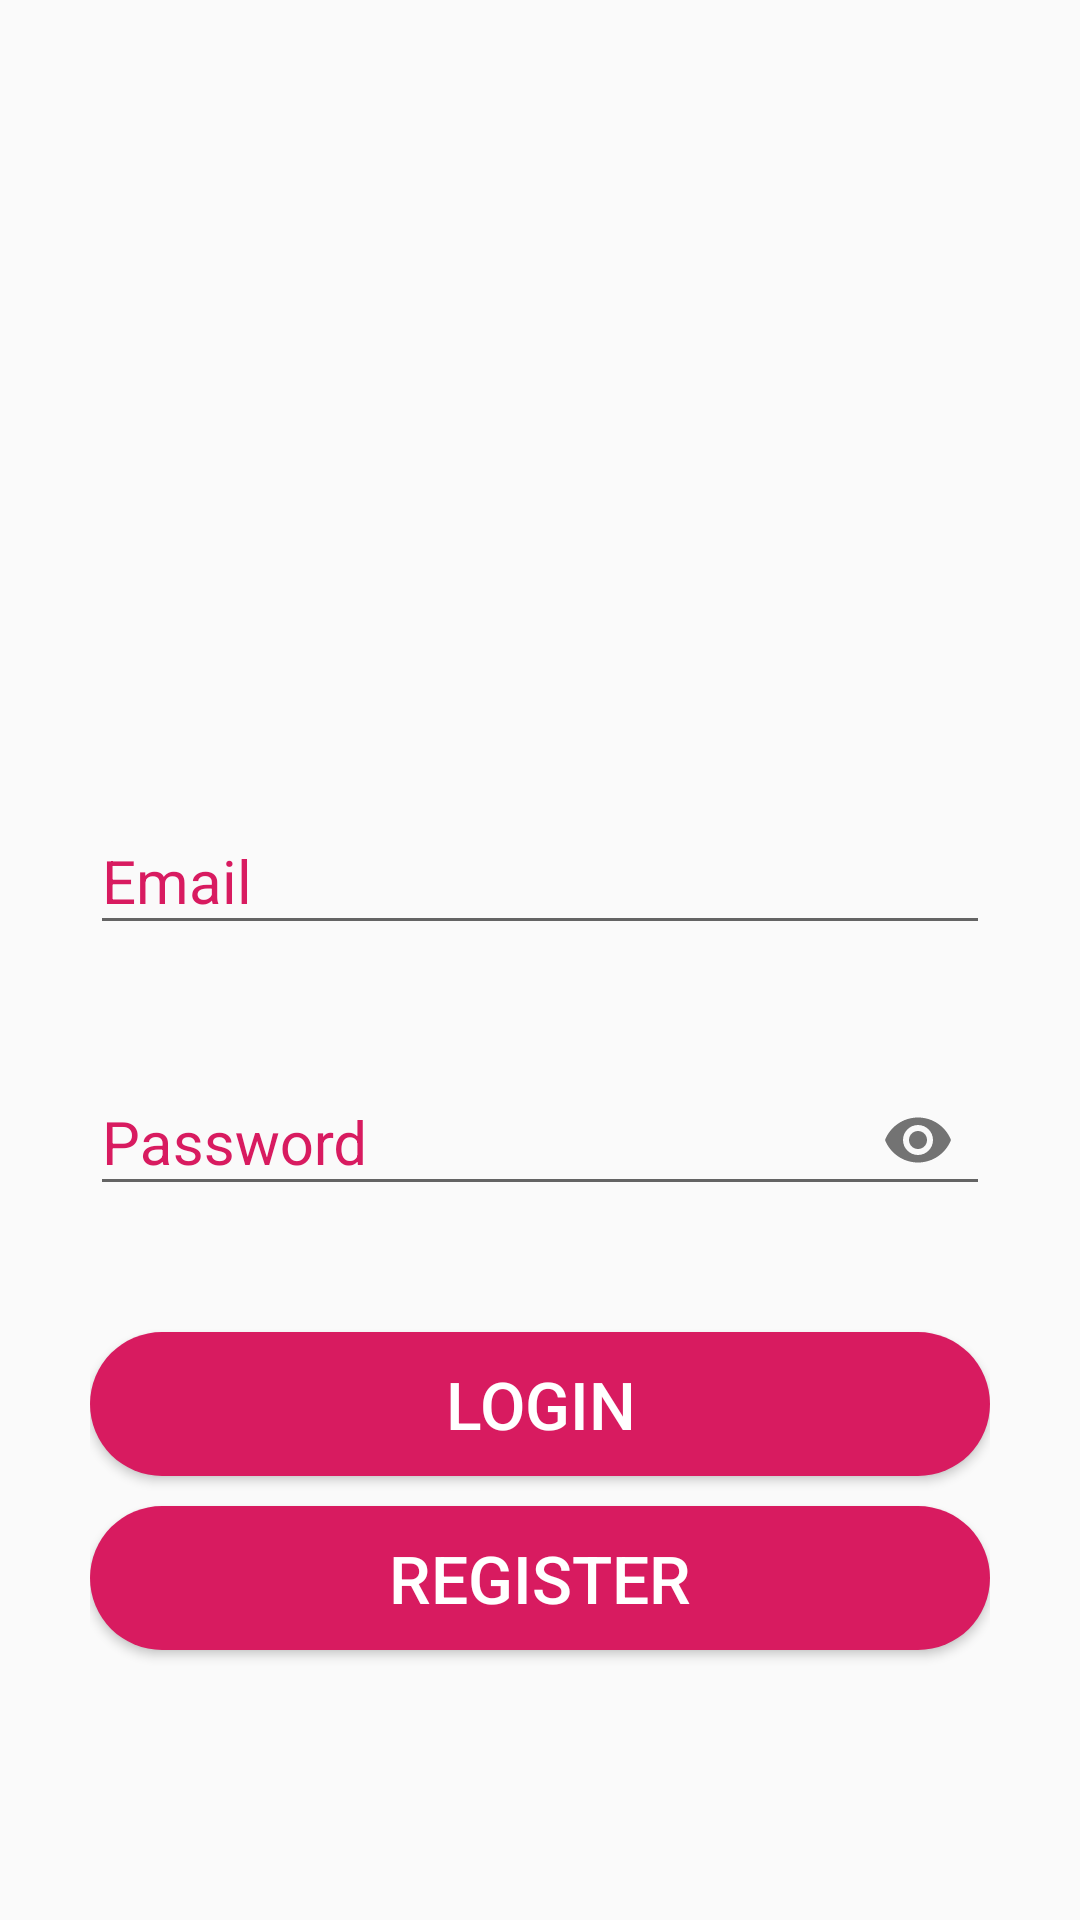

The Android layout XML behind this screen, and the referenced resources:
<!-- AndroidManifest.xml: application theme AppTheme -->
<!-- res/layout/activity_login_form.xml -->
<?xml version="1.0" encoding="utf-8"?>
<LinearLayout xmlns:android="http://schemas.android.com/apk/res/android"
    xmlns:app="http://schemas.android.com/apk/res-auto"
    xmlns:tools="http://schemas.android.com/tools"
    android:layout_width="match_parent"
    android:layout_height="match_parent"
    tools:context=".loginForm"
    android:orientation="vertical"
    android:padding="30dp"
    >
    
    <ImageView
        android:layout_width="match_parent"
        android:layout_height="200dp"
        android:src="@drawable/loginicon"
        android:padding="30dp"
        />
    
    
    <com.google.android.material.textfield.TextInputLayout
        android:layout_width="match_parent"
        android:layout_height="wrap_content"
        android:focusable="true"
        android:focusableInTouchMode="true"
        android:textColorHint="@color/colorAccent"
        android:layout_marginTop="30dp"
        >

        <EditText
            android:layout_width="match_parent"
            android:layout_height="wrap_content"
            android:hint="Email"
            android:ems="10"
            android:inputType="text"
            android:textSize="20sp"
            android:id="@+id/email"

            />
    </com.google.android.material.textfield.TextInputLayout>

    <com.google.android.material.textfield.TextInputLayout
        android:layout_width="match_parent"
        android:layout_height="wrap_content"
        android:focusable="true"
        android:focusableInTouchMode="true"
        android:textColorHint="@color/colorAccent"
        android:layout_marginTop="30dp"
        app:passwordToggleEnabled="true"
        >

        <EditText
            android:layout_width="match_parent"
            android:layout_height="wrap_content"
            android:hint="Password"
            android:ems="10"
            android:inputType="textPassword"
            android:textSize="20sp"
            android:id="@+id/password"


            />
    </com.google.android.material.textfield.TextInputLayout>

    <Button
        android:layout_width="match_parent"
        android:layout_height="wrap_content"
        android:text="Login"
        android:textSize="22sp"
        android:textColor="#ffffff"
        android:layout_marginTop="40dp"
        android:background="@drawable/button_rounded"
        android:id="@+id/login"
        android:onClick="btn_mainactivity"
        />

    <Button
        android:layout_width="match_parent"
        android:layout_height="wrap_content"
        android:text="Register"
        android:textSize="22sp"
        android:textColor="#ffffff"
        android:layout_marginTop="10dp"
        android:background="@drawable/button_rounded"
        android:onClick="btn_signupForm"
        />

    </LinearLayout>
<!-- resources referenced by this layout -->
<resources>
  <color name="colorAccent">#D81B60</color>
  <!-- drawable button_rounded (drawable) -->
  <?xml version="1.0" encoding="utf-8"?>
  <shape xmlns:android="http://schemas.android.com/apk/res/android"
      android:shape="rectangle">
      <solid
          android:color="@color/colorAccent"
          />
  <corners
      android:radius="30dp"
      />
  </shape>
  <style name="AppTheme" parent="Theme.AppCompat.Light.DarkActionBar">
      
      <item name="colorPrimary">@color/colorPrimary</item>
      <item name="colorPrimaryDark">@color/colorPrimaryDark</item>
      <item name="colorAccent">@color/colorAccent</item>
  </style>
  <color name="colorPrimary">#E91E63</color>
  <color name="colorPrimaryDark">#222220</color>
</resources>
